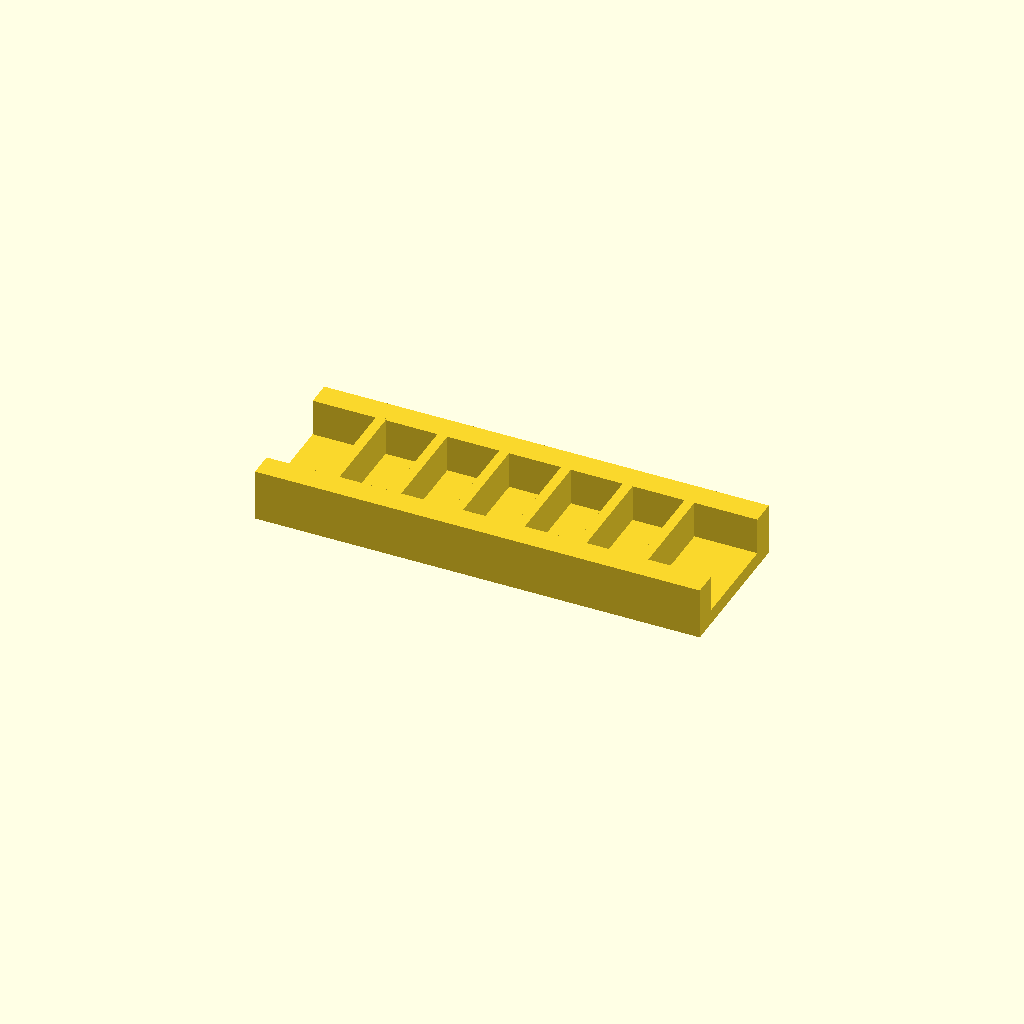
Cell 1 — every parameter at its default value.
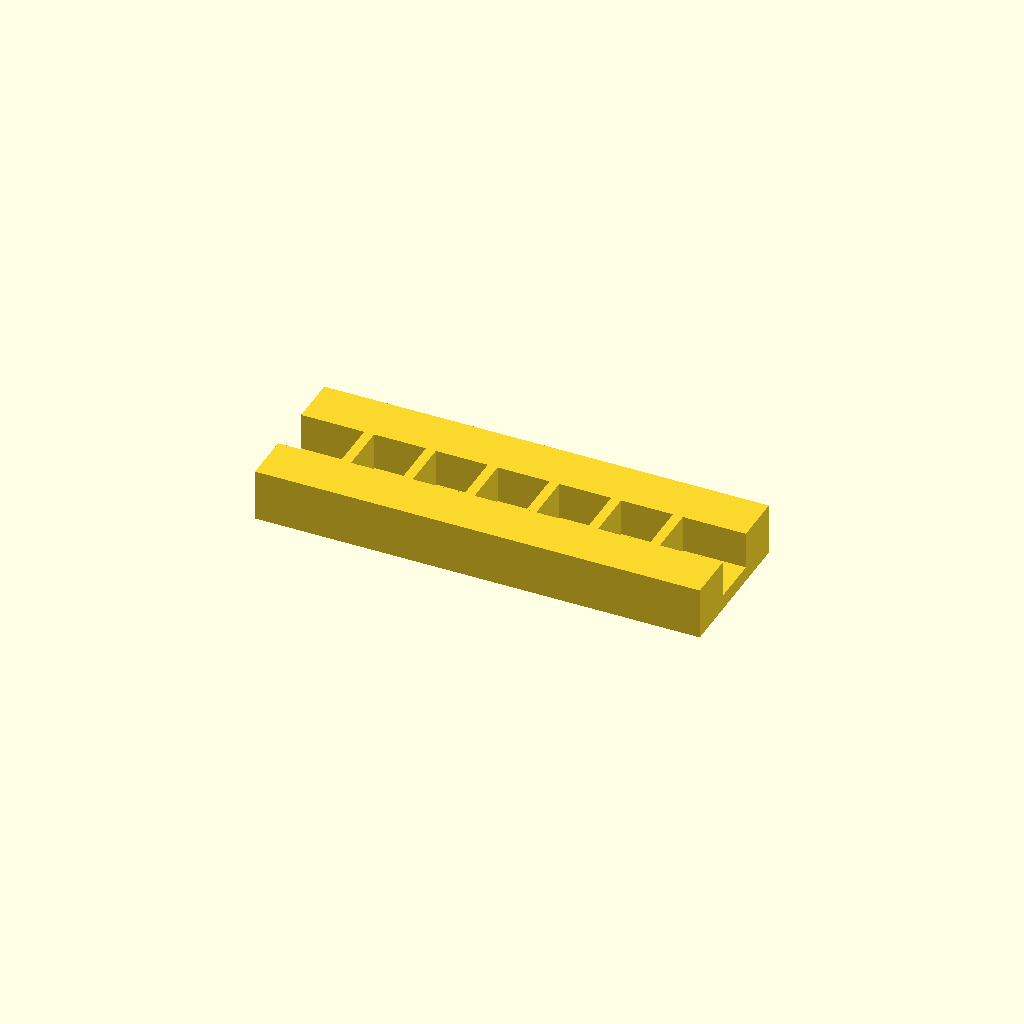
Cell 2 — rail_w set to 20, the other parameters unchanged.
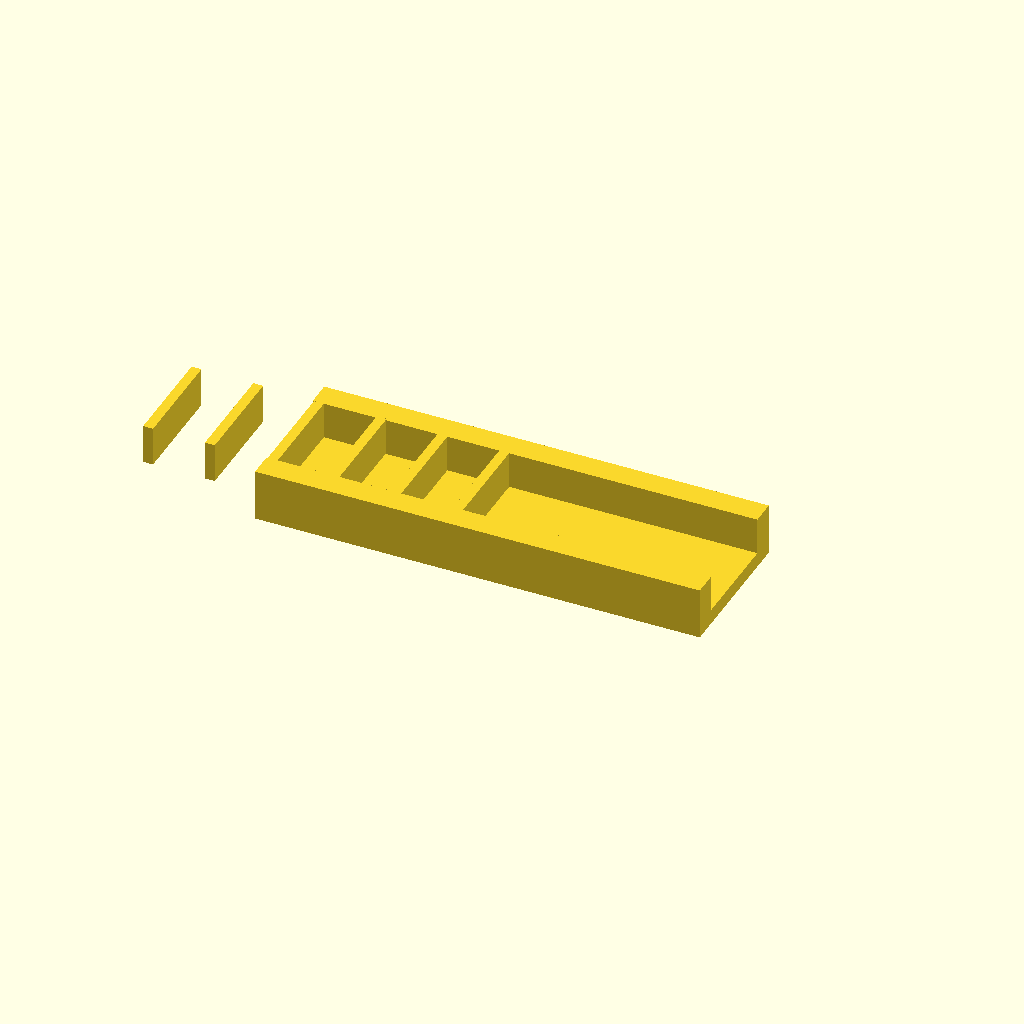
Cell 3 — ribs set to 12, the other parameters unchanged.
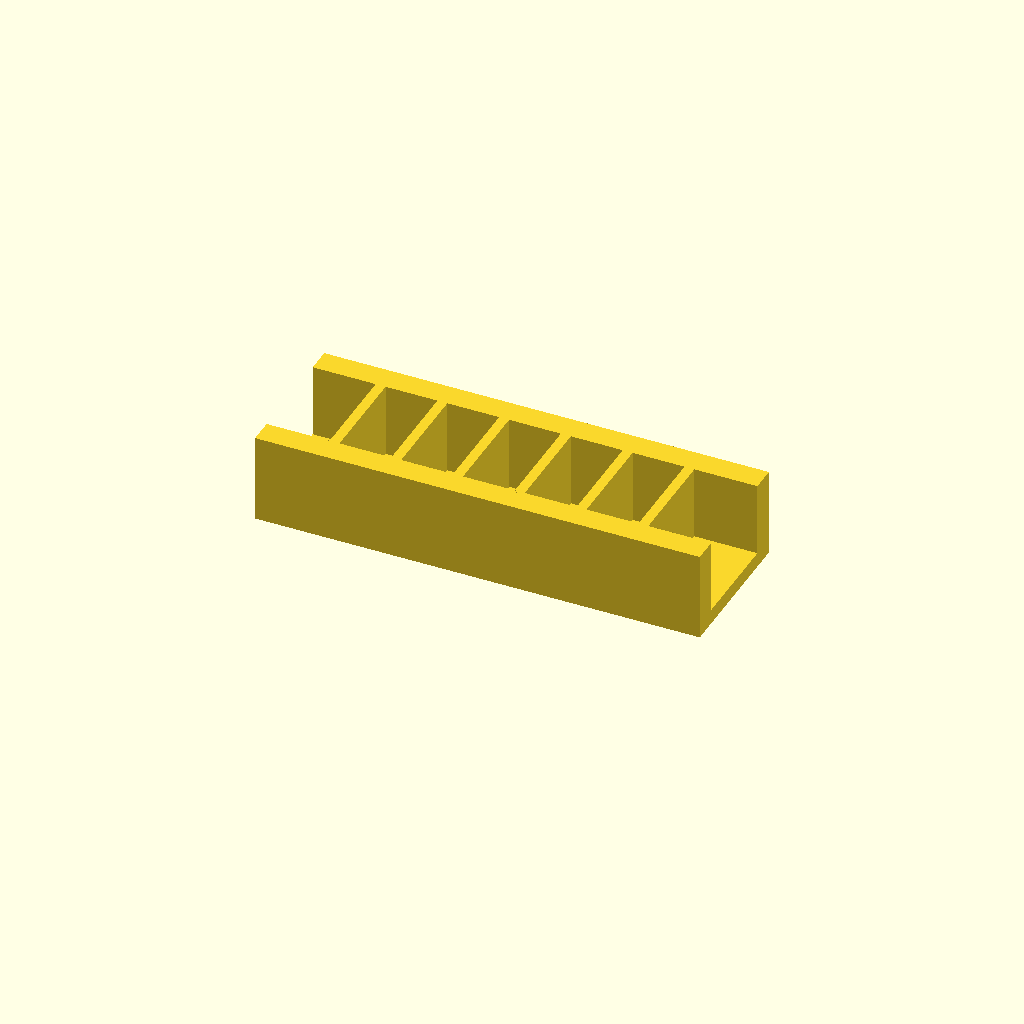
Cell 4: the same model with rib_h = 30.
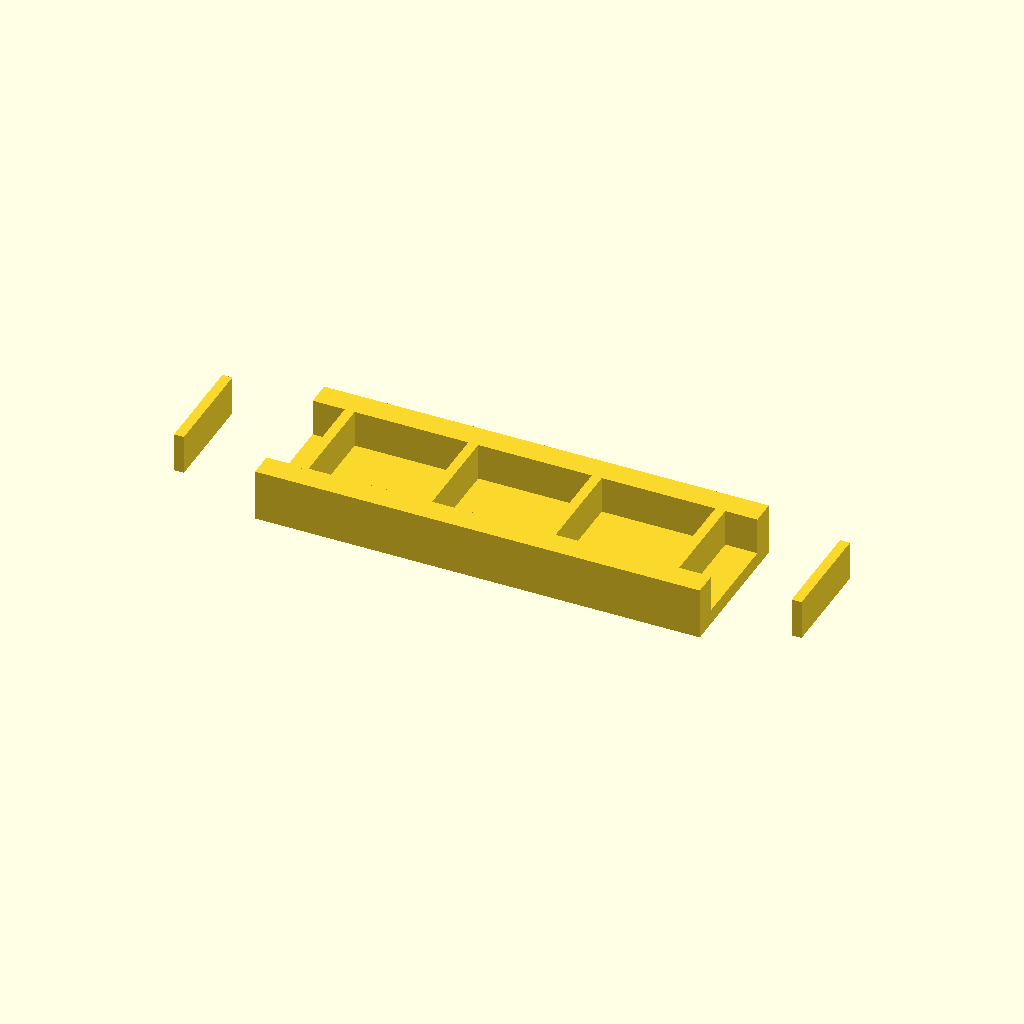
Cell 5 — pitch set to 50, the other parameters unchanged.
One fixed orthographic camera (rotation 55°, 0°, 25°; colour scheme Cornfield) for every cell.
OpenSCAD source file optional_data/data/place1/ribframes/part_0137.scad:
$fn = 32;

// ----------------------------------------------------------------------
// Rib frame 180 x 60 x 21
// 6 ribs at 25 mm pitch
// ----------------------------------------------------------------------

// --- parameters (mm) ---
frame = [180, 60, 6];  // base plate size (x, y, z)
rail_w = 10;           // side rail width
ribs = 6;              // number of ribs
rib_t = 4;             // rib thickness
rib_h = 15;            // rib height above the base plate
pitch = 25;            // pitch between rib centres

// --- derived feature positions (mm) ---
span = (ribs - 1) * pitch;          // = 125   distance between the outer ribs
origin_x = -span / 2;               // = -62.5   X of the first rib
rib_len = frame[1] - 2 * rail_w + 2;  // = 42   rib length, 1 mm into each rail
feature_centers = [
  [origin_x + 0 * pitch, 0],
  [origin_x + 1 * pitch, 0],
  [origin_x + 2 * pitch, 0],
  [origin_x + 3 * pitch, 0],
  [origin_x + 4 * pitch, 0],
  [origin_x + 5 * pitch, 0]
];   // rib centre line, drives the rib loop

// base plate, two side rails, then the ribs read straight off feature_centers
union() {
  translate([-frame[0] / 2, -frame[1] / 2, 0]) cube(frame);
  translate([-frame[0] / 2, -frame[1] / 2, 0]) cube([frame[0], rail_w, frame[2] + rib_h]);
  translate([-frame[0] / 2, frame[1] / 2 - rail_w, 0]) cube([frame[0], rail_w, frame[2] + rib_h]);
  for (centre = feature_centers)
    translate([centre[0] - rib_t / 2, centre[1] - rib_len / 2, frame[2] - 1])
      cube([rib_t, rib_len, rib_h + 1]);
}
Customizer parameters (derived from the source; name, type, default, range or options):
frame: vector, default [180, 60, 6]
rail_w: number, default 10
ribs: number, default 6
rib_t: number, default 4
rib_h: number, default 15
pitch: number, default 25
